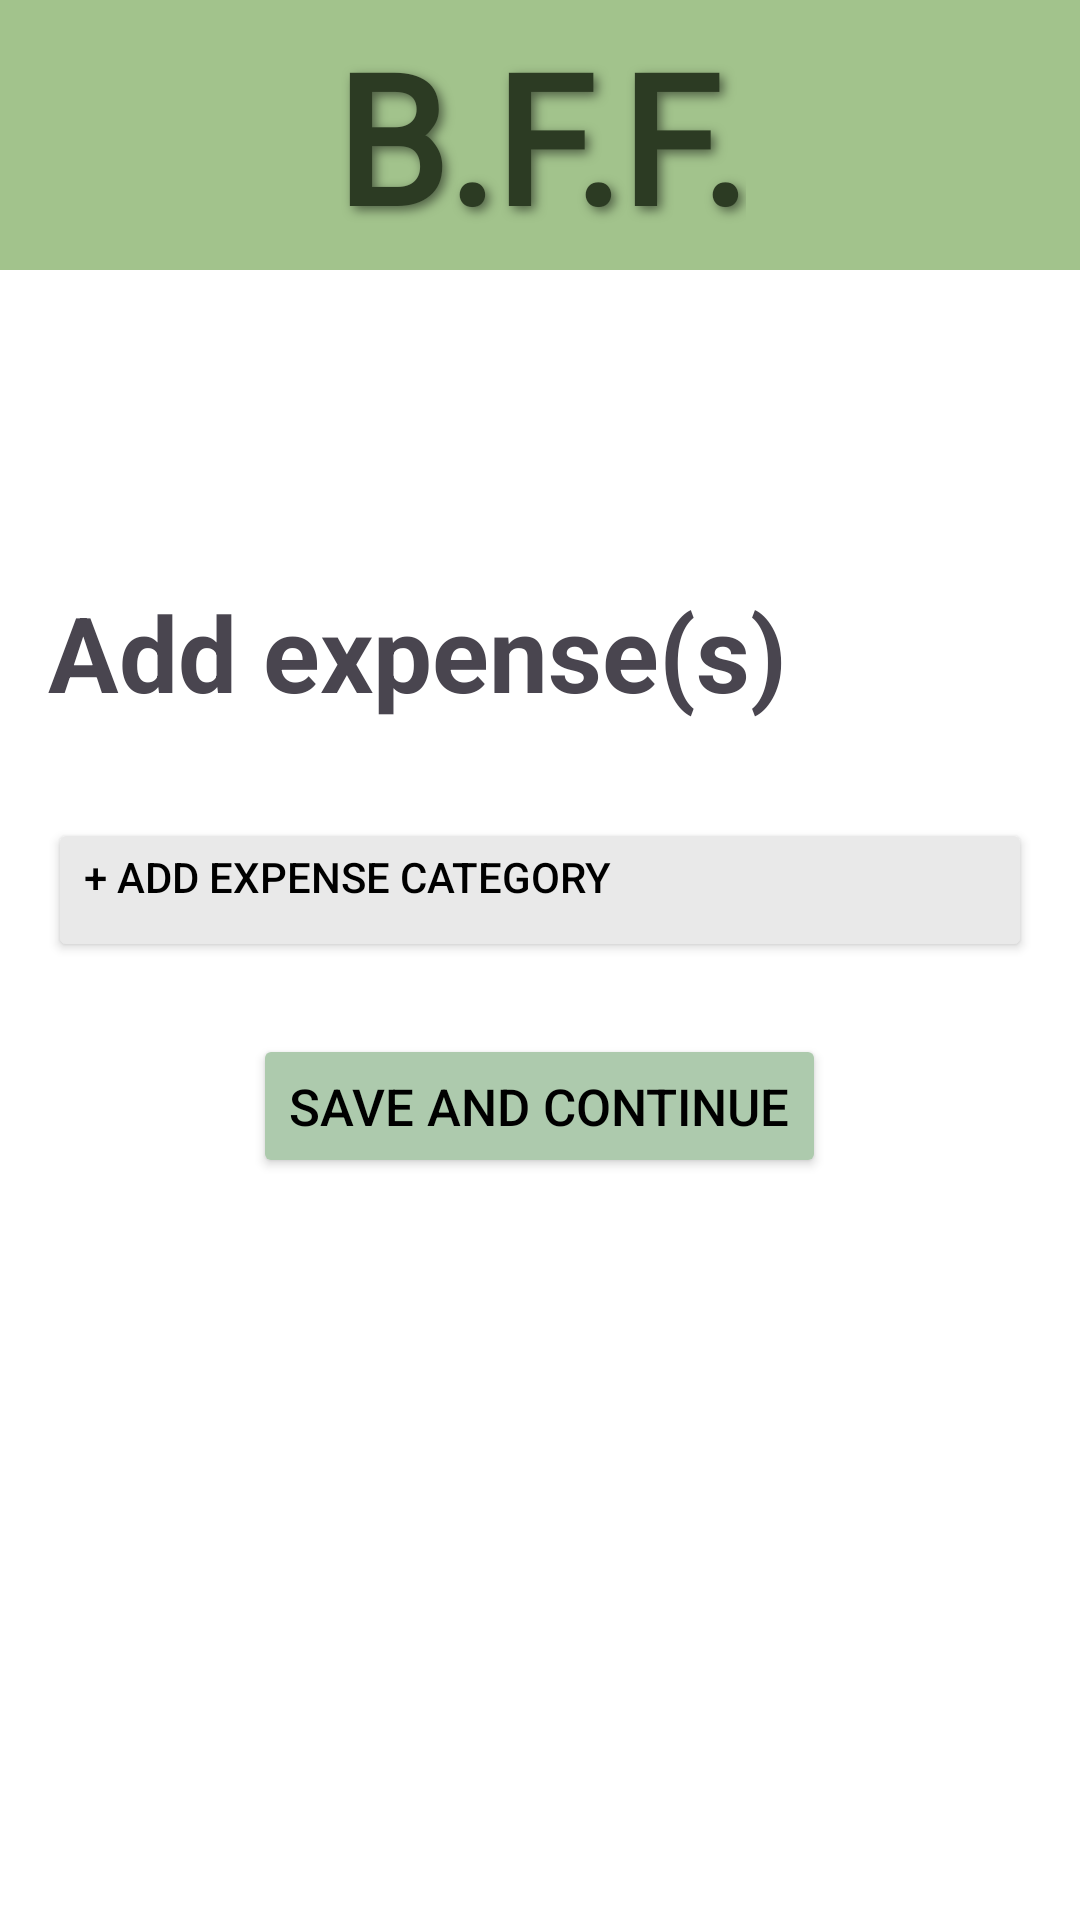

Reconstruct the res/layout file that produces this screen, plus the resources it refers to.
<!-- AndroidManifest.xml: application theme Theme.BFF_App -->
<!-- res/layout/activity_edit_expense.xml -->
<ScrollView xmlns:android="http://schemas.android.com/apk/res/android"
    android:layout_width="match_parent"
    android:layout_height="match_parent">

    <LinearLayout
        android:layout_width="match_parent"
        android:layout_height="wrap_content"
        android:orientation="vertical">

        
        <FrameLayout
            android:id="@+id/topBanner"
            android:layout_width="match_parent"
            android:layout_height="90dp"
            android:background="@color/bannerGreen">
            <TextView
                android:id="@+id/logoText"
                android:layout_width="wrap_content"
                android:layout_height="wrap_content"
                android:layout_gravity="center"
                android:fontFamily="@font/logofont"
                android:gravity="center"
                android:shadowColor="#80000000"
                android:shadowDx="4"
                android:shadowDy="4"
                android:shadowRadius="8"
                android:text="@string/b_f_f_add_expense"
                android:textColor="@color/DarkGreen"
                android:textSize="60sp"
                android:textStyle="bold" />
            
        </FrameLayout>

        <LinearLayout
            android:layout_width="match_parent"
            android:layout_height="wrap_content"
            android:orientation="vertical"
            android:padding="16dp">

            <ImageButton
                android:id="@+id/backButton"
                android:layout_width="48dp"
                android:layout_height="48dp"
                android:layout_gravity="start"
                android:background="@null"
                android:contentDescription="@string/back_button_monthly_detail"
                android:scaleType="fitXY"
                style="?android:attr/buttonBarStyle"
                android:src="@drawable/ic_back_arrow" />

            <TextView
                android:text="@string/add_expense_s"
                android:textSize="35sp"
                android:textStyle="bold"
                android:layout_marginTop="40dp"
                android:layout_marginBottom="16dp"
                android:layout_height="wrap_content"
                android:layout_width="match_parent"/>

            <LinearLayout
                android:id="@+id/expenseContainer"
                android:layout_width="match_parent"
                android:layout_height="wrap_content"
                android:orientation="vertical" />

            <Button
                android:id="@+id/addExpenseBtn"
                android:text="@string/add_expense_category_"
                android:layout_marginTop="16dp"
                android:gravity = "start"
                android:layout_height="wrap_content"
                android:backgroundTint="#E9E9E9"
                android:textColor="#000000"
                android:layout_width="match_parent"/>

            <Button
                android:id="@+id/saveExpensesBtn"
                android:text="@string/save_and_continue_"
                android:layout_width = "wrap_content"
                android:layout_marginTop="24dp"
                android:layout_gravity = "center"
                android:layout_height="wrap_content"
                android:textColor="#000000"
                android:textSize = "17sp"
                android:backgroundTint="#ADCAAD"/>
        </LinearLayout>
    </LinearLayout>
</ScrollView>
<!-- resources referenced by this layout -->
<resources>
  <color name="DarkGreen">#2C3B23</color>
  <color name="bannerGreen">#A2C38C</color>
  <string name="add_expense_category_">+ Add expense category</string>
  <string name="add_expense_s">Add expense(s)</string>
  <string name="b_f_f_add_expense">B.F.F.</string>
  <string name="back_button_monthly_detail">Back</string>
  <string name="save_and_continue_">Save and Continue</string>
  <style name="Theme.BFF_App" parent="Base.Theme.BFF_App" />
  <style name="Base.Theme.BFF_App" parent="Theme.Material3.DayNight.NoActionBar">
          
          
          <item name="android:windowBackground">@color/white</item>
      </style>
  <color name="white">#FFFFFFFF</color>
</resources>
